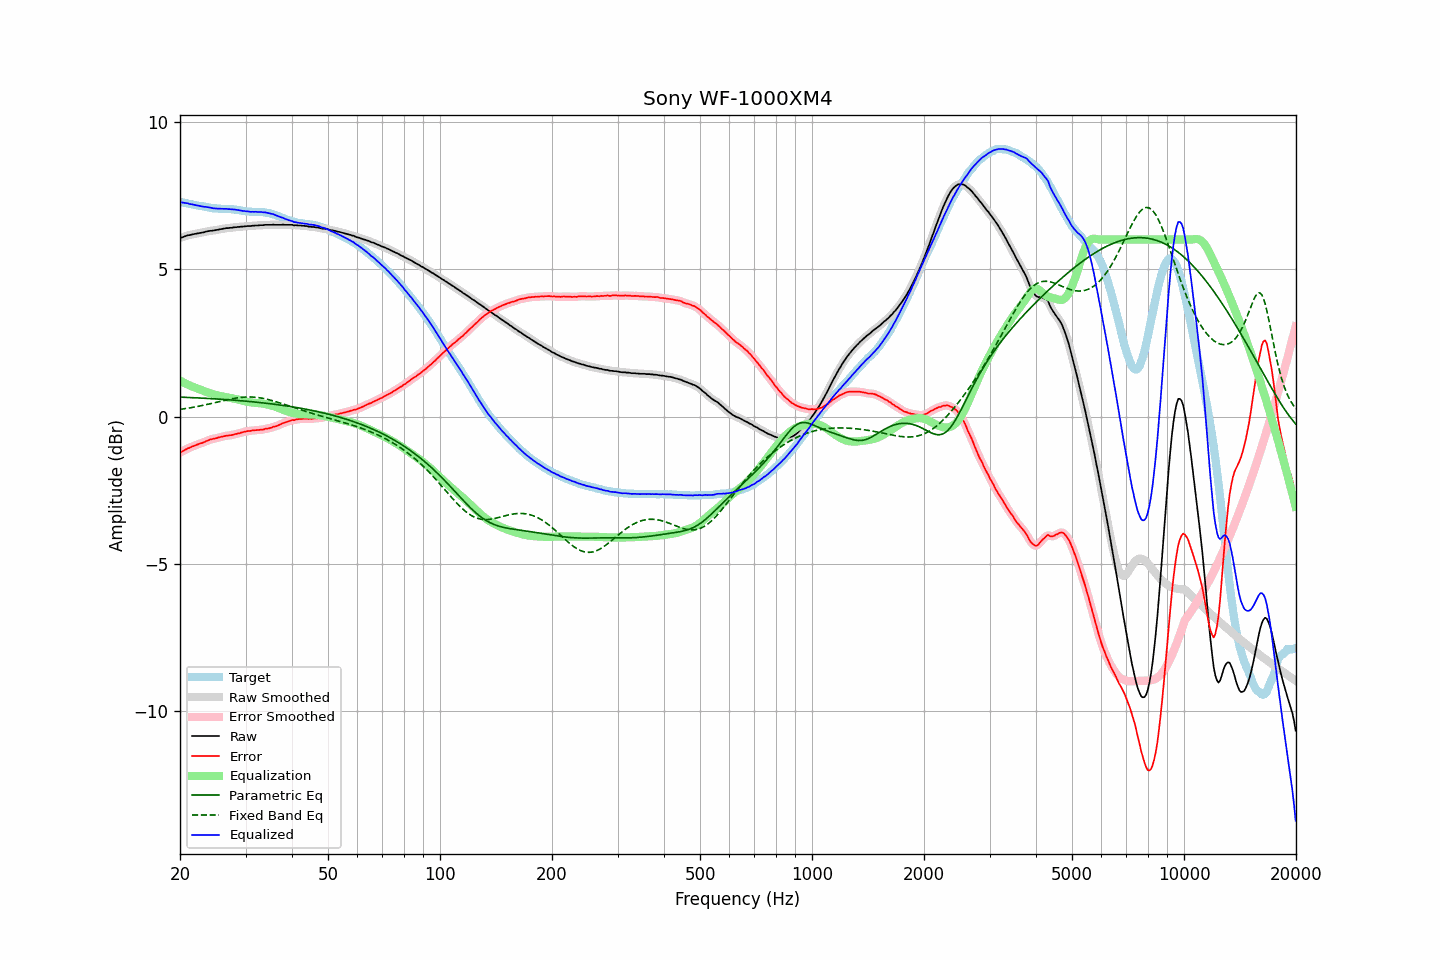

Source data for this figure (header and first rows):
frequency, raw, error, smoothed, error_smoothed, equalization, parametric_eq, fixed_band_eq, equalized_raw, equalized_smoothed, target
20.00, 6.06, -1.22, 6.05, -1.22, 1.22, 0.66, 0.24, 7.28, 7.27, 7.28
20.20, 6.07, -1.20, 6.07, -1.19, 1.19, 0.66, 0.25, 7.26, 7.26, 7.26
20.40, 6.09, -1.16, 6.09, -1.16, 1.16, 0.65, 0.26, 7.25, 7.25, 7.25
20.61, 6.11, -1.13, 6.11, -1.13, 1.13, 0.65, 0.27, 7.24, 7.24, 7.24
20.81, 6.13, -1.10, 6.13, -1.10, 1.11, 0.65, 0.27, 7.24, 7.23, 7.23
21.02, 6.15, -1.07, 6.14, -1.08, 1.08, 0.65, 0.28, 7.23, 7.22, 7.22
21.23, 6.15, -1.06, 6.16, -1.05, 1.05, 0.64, 0.29, 7.20, 7.21, 7.21
21.44, 6.17, -1.03, 6.17, -1.03, 1.03, 0.64, 0.30, 7.20, 7.20, 7.20
21.66, 6.18, -1.01, 6.18, -1.01, 1.01, 0.64, 0.31, 7.19, 7.19, 7.19
21.87, 6.19, -0.99, 6.19, -0.99, 0.99, 0.64, 0.32, 7.18, 7.18, 7.18
22.09, 6.20, -0.97, 6.20, -0.97, 0.97, 0.63, 0.33, 7.17, 7.17, 7.17
22.31, 6.21, -0.95, 6.21, -0.94, 0.95, 0.63, 0.34, 7.16, 7.16, 7.15
22.54, 6.22, -0.92, 6.22, -0.93, 0.93, 0.63, 0.35, 7.15, 7.15, 7.14
22.76, 6.23, -0.90, 6.23, -0.91, 0.91, 0.63, 0.36, 7.13, 7.13, 7.13
22.99, 6.24, -0.89, 6.24, -0.89, 0.88, 0.62, 0.38, 7.12, 7.12, 7.13
23.22, 6.25, -0.87, 6.25, -0.87, 0.86, 0.62, 0.39, 7.11, 7.11, 7.12
23.45, 6.27, -0.84, 6.27, -0.84, 0.84, 0.62, 0.40, 7.11, 7.11, 7.11
23.69, 6.28, -0.82, 6.28, -0.82, 0.82, 0.61, 0.41, 7.10, 7.10, 7.10
23.92, 6.29, -0.80, 6.29, -0.80, 0.80, 0.61, 0.42, 7.09, 7.09, 7.09
24.16, 6.30, -0.78, 6.30, -0.78, 0.78, 0.61, 0.44, 7.08, 7.08, 7.07
24.40, 6.30, -0.76, 6.30, -0.76, 0.77, 0.61, 0.45, 7.07, 7.07, 7.06
24.65, 6.31, -0.75, 6.31, -0.75, 0.75, 0.60, 0.46, 7.06, 7.06, 7.06
24.89, 6.32, -0.74, 6.32, -0.74, 0.74, 0.60, 0.47, 7.05, 7.05, 7.06
25.14, 6.33, -0.73, 6.33, -0.73, 0.72, 0.60, 0.49, 7.05, 7.05, 7.06
25.39, 6.34, -0.71, 6.34, -0.71, 0.71, 0.59, 0.50, 7.05, 7.05, 7.05
25.65, 6.35, -0.70, 6.35, -0.70, 0.70, 0.59, 0.51, 7.05, 7.05, 7.04
25.91, 6.36, -0.68, 6.36, -0.68, 0.68, 0.58, 0.53, 7.04, 7.04, 7.04
26.16, 6.37, -0.67, 6.37, -0.67, 0.67, 0.58, 0.54, 7.04, 7.04, 7.04
26.43, 6.38, -0.66, 6.38, -0.66, 0.66, 0.58, 0.55, 7.04, 7.04, 7.04
26.69, 6.39, -0.65, 6.39, -0.65, 0.65, 0.57, 0.56, 7.04, 7.04, 7.04
26.96, 6.39, -0.65, 6.39, -0.64, 0.64, 0.57, 0.58, 7.03, 7.04, 7.03
27.23, 6.40, -0.63, 6.40, -0.64, 0.63, 0.57, 0.59, 7.03, 7.03, 7.03
27.50, 6.40, -0.63, 6.40, -0.63, 0.62, 0.56, 0.60, 7.02, 7.03, 7.03
27.77, 6.41, -0.62, 6.41, -0.62, 0.61, 0.56, 0.61, 7.02, 7.02, 7.03
28.05, 6.42, -0.60, 6.42, -0.60, 0.60, 0.55, 0.62, 7.02, 7.02, 7.02
28.33, 6.42, -0.59, 6.42, -0.59, 0.59, 0.55, 0.63, 7.01, 7.01, 7.01
28.62, 6.43, -0.57, 6.43, -0.58, 0.58, 0.54, 0.64, 7.00, 7.00, 7.00
28.90, 6.43, -0.57, 6.43, -0.56, 0.56, 0.54, 0.64, 6.99, 6.99, 7.00
29.19, 6.44, -0.54, 6.44, -0.55, 0.55, 0.54, 0.65, 6.99, 6.98, 6.98
29.48, 6.44, -0.53, 6.44, -0.53, 0.53, 0.53, 0.65, 6.97, 6.97, 6.97
29.78, 6.45, -0.52, 6.45, -0.52, 0.52, 0.53, 0.66, 6.97, 6.97, 6.97
30.08, 6.45, -0.51, 6.45, -0.51, 0.51, 0.52, 0.66, 6.96, 6.96, 6.95
30.38, 6.46, -0.49, 6.46, -0.50, 0.50, 0.52, 0.66, 6.96, 6.95, 6.95
30.68, 6.46, -0.49, 6.46, -0.49, 0.49, 0.51, 0.66, 6.95, 6.95, 6.95
30.99, 6.46, -0.48, 6.46, -0.48, 0.48, 0.51, 0.66, 6.94, 6.94, 6.94
31.30, 6.47, -0.47, 6.47, -0.47, 0.47, 0.50, 0.66, 6.94, 6.94, 6.94
31.61, 6.47, -0.47, 6.47, -0.47, 0.47, 0.50, 0.66, 6.94, 6.94, 6.94
31.93, 6.48, -0.46, 6.48, -0.46, 0.46, 0.49, 0.65, 6.94, 6.94, 6.94
32.24, 6.48, -0.46, 6.48, -0.46, 0.46, 0.48, 0.65, 6.94, 6.94, 6.94
32.57, 6.48, -0.45, 6.48, -0.45, 0.45, 0.48, 0.64, 6.93, 6.94, 6.93
32.89, 6.49, -0.45, 6.48, -0.45, 0.45, 0.47, 0.63, 6.94, 6.93, 6.94
33.22, 6.49, -0.45, 6.49, -0.44, 0.44, 0.47, 0.62, 6.93, 6.93, 6.93
33.55, 6.49, -0.44, 6.49, -0.43, 0.43, 0.46, 0.61, 6.92, 6.93, 6.93
33.89, 6.50, -0.42, 6.50, -0.42, 0.42, 0.45, 0.60, 6.92, 6.92, 6.91
34.23, 6.50, -0.41, 6.50, -0.41, 0.41, 0.45, 0.59, 6.91, 6.91, 6.91
34.57, 6.50, -0.40, 6.50, -0.40, 0.40, 0.44, 0.58, 6.90, 6.90, 6.90
34.92, 6.50, -0.39, 6.50, -0.39, 0.39, 0.44, 0.56, 6.89, 6.89, 6.89
35.27, 6.50, -0.37, 6.50, -0.37, 0.37, 0.43, 0.55, 6.87, 6.87, 6.87
35.62, 6.51, -0.35, 6.50, -0.35, 0.36, 0.42, 0.53, 6.86, 6.86, 6.86
35.97, 6.50, -0.34, 6.50, -0.34, 0.34, 0.41, 0.51, 6.84, 6.84, 6.84
... 635 more rows
